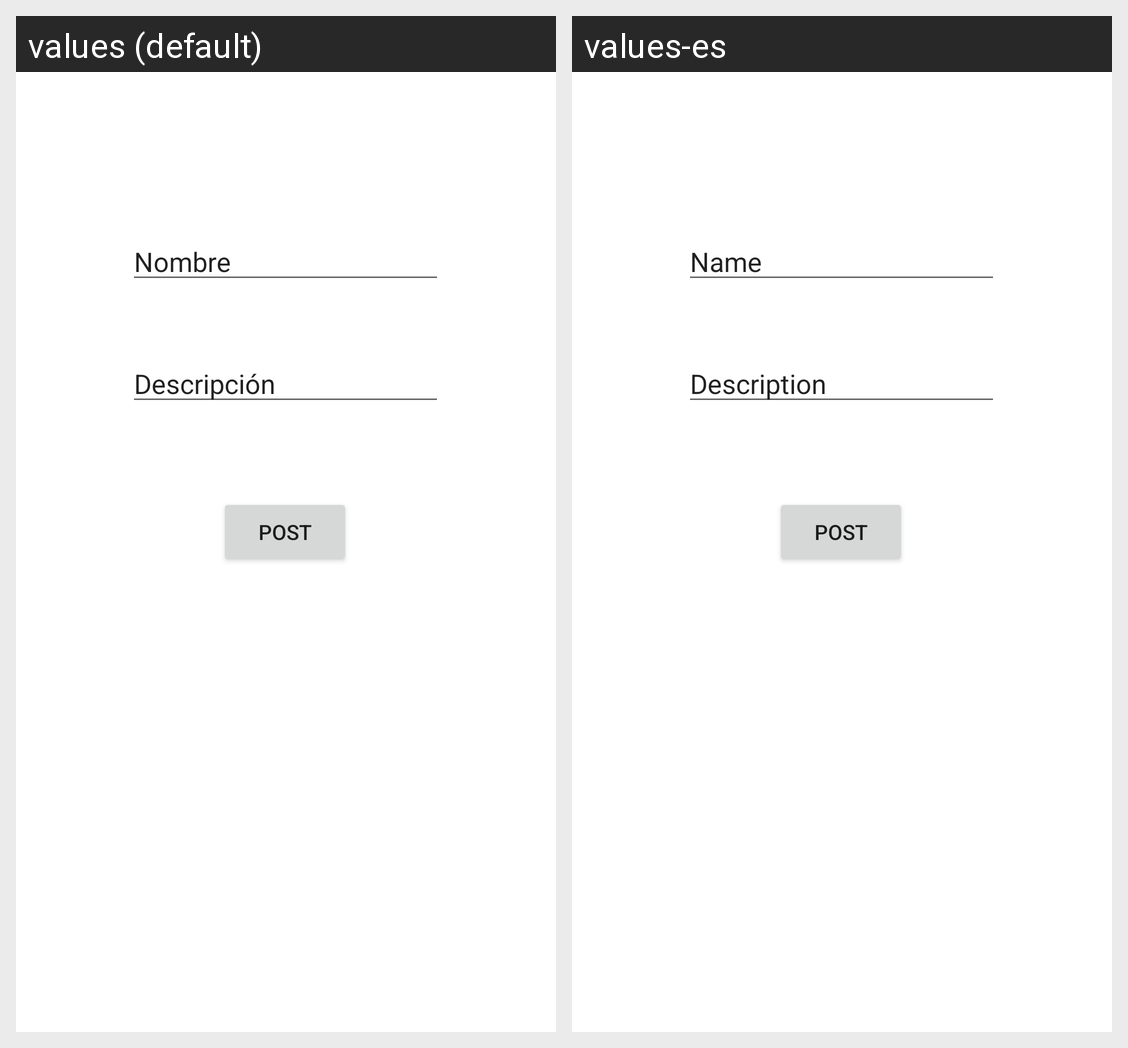

Here is an Android app screen in its default locale and in the app's own translations. Write out the translated-string differences for the strings that appear on this screen.
Android screen res/layout/fragment_post.xml rendered under 2 locales, left to right: values (default), values-es. Device: Nexus 5 (rendered at 1080×1920; each locale shown at half size, 540×960, under a caption strip naming it); theme Theme.Memesity.
Strings drawn on this screen, with the default value and each locale's value (text and hints the layout hard-codes, and strings that could not be matched under every locale, appear in the picture but are not listed):

descripcion
  values: Descripción
  values-es: Description

nombre
  values: Nombre
  values-es: Name

post
  values: POST
  values-es: POST
